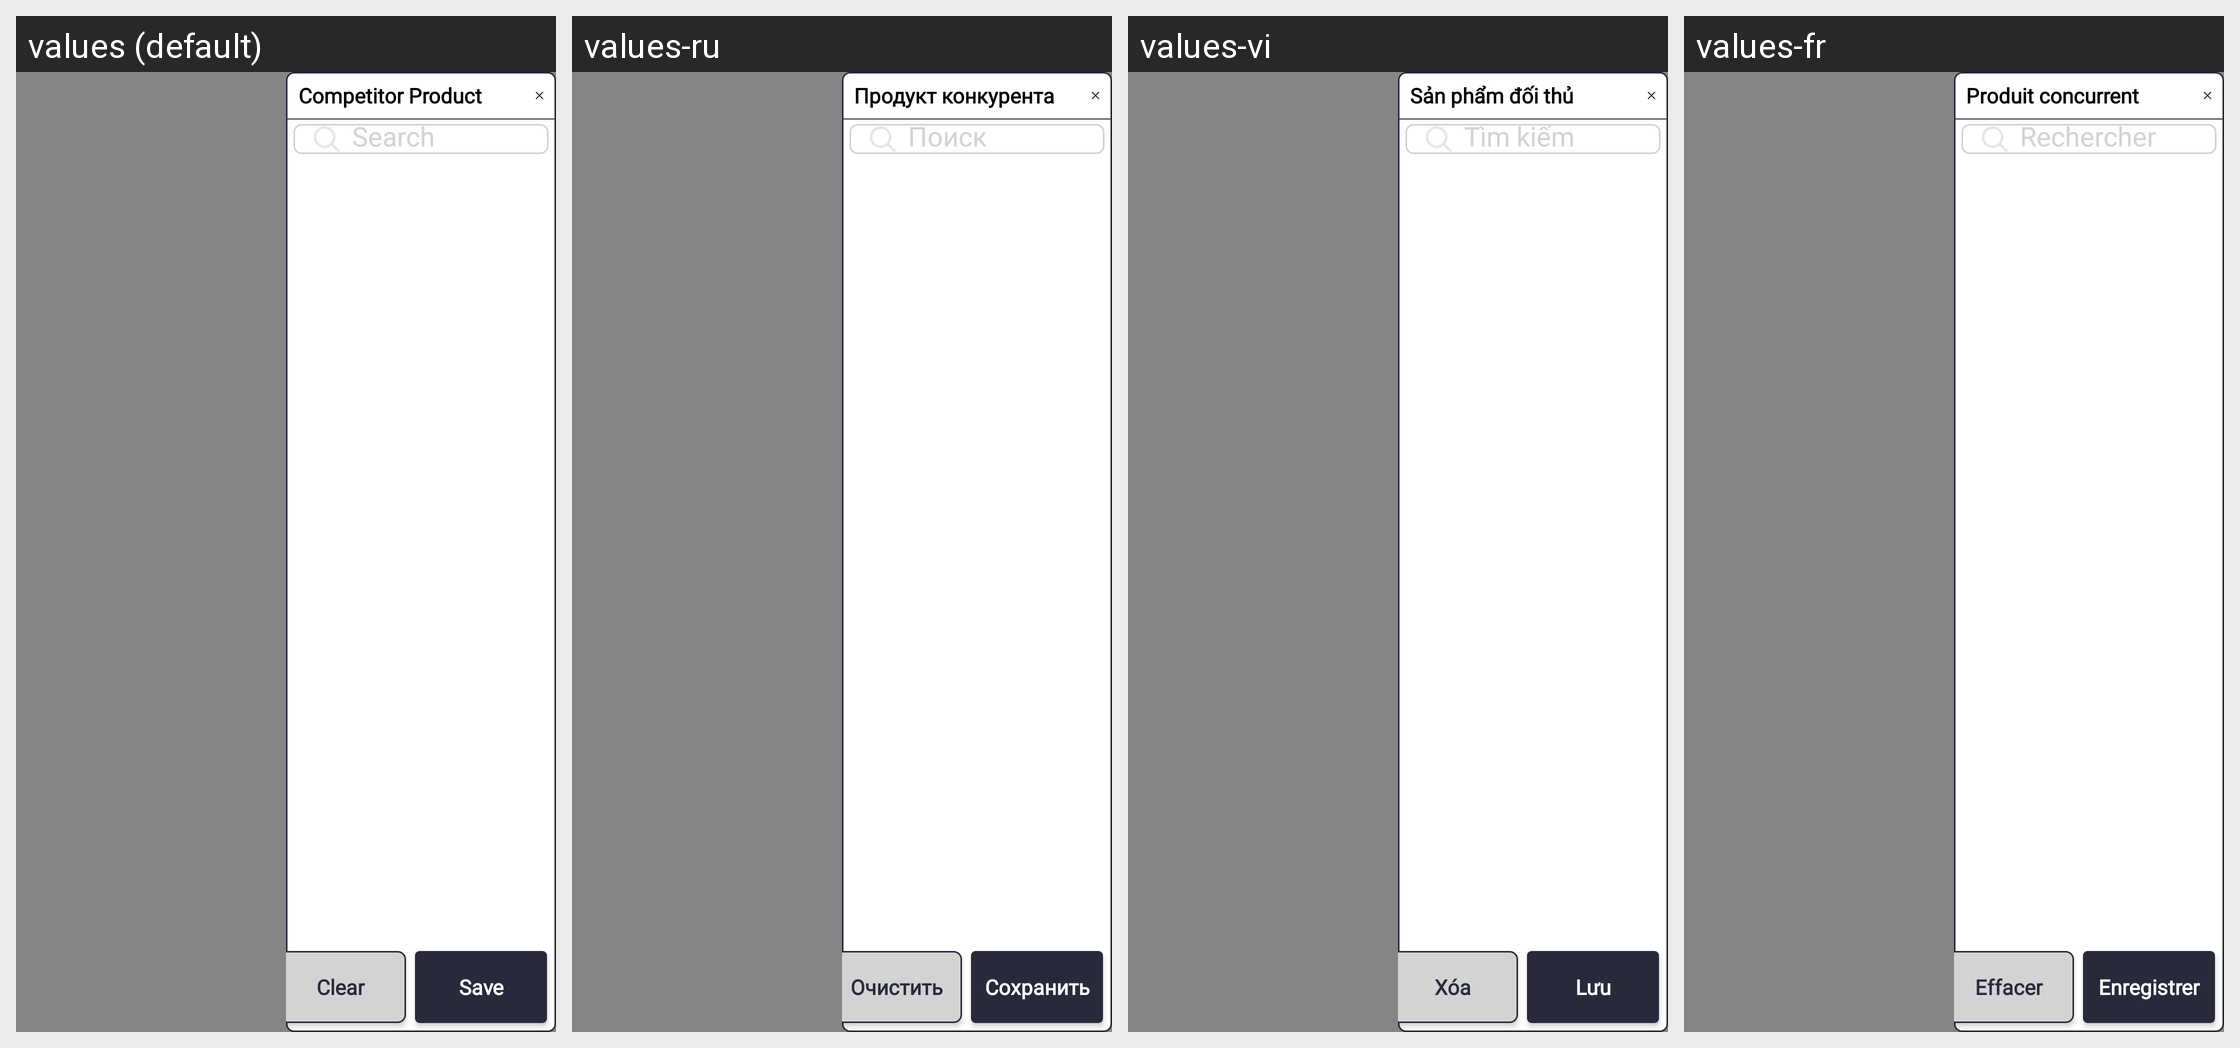

Here is an Android app screen in its default locale and in the app's own translations. Write out the translated-string differences for the strings that appear on this screen.
Android screen res/layout/fragment_add_rcpa_side.xml rendered under 4 locales, left to right: values (default), values-ru, values-vi, values-fr. Device: Nexus 5 (rendered at 1080×1920; each locale shown at half size, 540×960, under a caption strip naming it); theme Theme.SANCLM.
Other locales in the repository, not shown: values-ar, values-es, values-my, values-pt, values-th, values-zh.
Strings drawn on this screen, with the default value and each locale's value (text and hints the layout hard-codes, and strings that could not be matched under every locale, appear in the picture but are not listed):

competitor_product
  values: Competitor Product
  values-ru: Продукт конкурента
  values-vi: Sản phẩm đối thủ
  values-fr: Produit concurrent

search
  values: Search
  values-ru: Поиск
  values-vi: Tìm kiếm
  values-fr: Rechercher

clear
  values: Clear
  values-ru: Очистить
  values-vi: Xóa
  values-fr: Effacer

save
  values: Save
  values-ru: Сохранить
  values-vi: Lưu
  values-fr: Enregistrer

comp_prd
  values: Competitor Product
  values-ru: Продукт конкурента
  values-vi: Sản phẩm đối thủ
  values-fr: Produit concurrent
